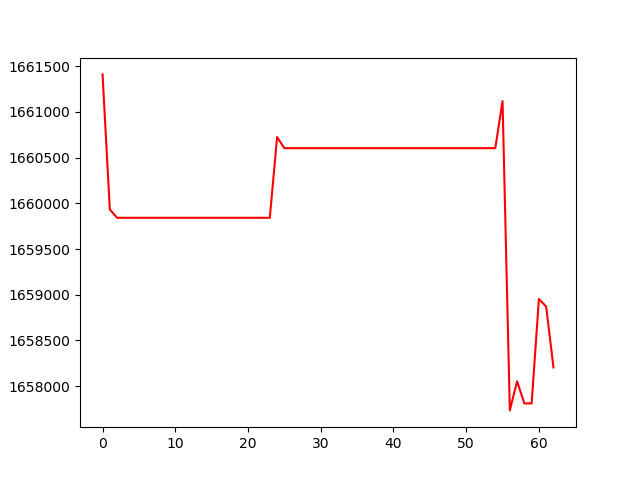

The file beside this chart, header and first rows:
, 0
0, 1661410
1, 1659933
2, 1659842
3, 1659842
4, 1659842
5, 1659842
6, 1659842
7, 1659842
8, 1659842
9, 1659842
10, 1659842
11, 1659842
12, 1659842
13, 1659842
14, 1659842
15, 1659842
16, 1659842
17, 1659842
18, 1659842
19, 1659842
20, 1659842
21, 1659842
22, 1659842
23, 1659842
24, 1660725
25, 1660603
26, 1660603
27, 1660603
28, 1660603
29, 1660603
30, 1660603
31, 1660603
32, 1660603
33, 1660603
34, 1660603
35, 1660603
36, 1660603
37, 1660603
38, 1660603
39, 1660603
40, 1660603
41, 1660603
42, 1660603
43, 1660603
44, 1660603
45, 1660603
46, 1660603
47, 1660603
48, 1660603
49, 1660603
50, 1660603
51, 1660603
52, 1660603
53, 1660603
54, 1660603
55, 1661117
56, 1657735
57, 1658053
58, 1657811
59, 1657811
... 3 more rows
